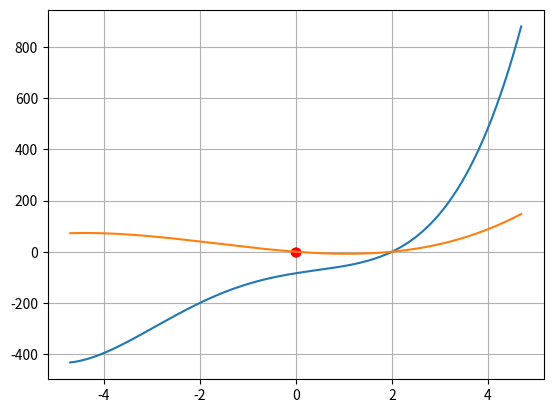

Write the Python code that produced this figure.
import numpy as np
import matplotlib.pyplot as plt
from scipy import optimize

# wiel=[1,5+1j,-(8-5j),30-14j,-84]

# zw=np.roots(wiel)
# print(zw)
# print("")
# # for i in range(len(zw)):
# #     print((np.polyval(wiel,zw[i])))

# y=[]
# for i in range(len(zw)):
#     y.append(zw[i].real)
# print(len(zw))
# x = np.linspace(-4.7, 4.7, 4)
# plt.plot(x, y)
# plt.grid()
# plt.show()


# def wielo():
#     d=0
r=3
ff=0.01
zak=4.7
def fdz(x):
    a=x**4 + (5 + 1j)*x**3 - (8 - 5j)*x**2 + (30 - 14j)*x - 84
    return [a.real,
            a.imag]

odp_r=[]
odp_i=[]
y_r=[]
y_i=[]
for i in np.arange(-zak, zak, ff ):
    x1=fdz(i)
    y_r.append(x1[0])
    y_i.append(x1[1])
    if -0.15 <=round(x1[0],r)<=0.15:
        if  [round(x1[0],r)] not in odp_r:
            odp_r.append(round(i,r))
            #plt.plot((round(x1.x[0],r)), (round(x1.x[1],r)), 'o', color='r')
    if -0.15 <=round(x1[1],r)<=0.15:
        if  [round(x1[1],r)] not in odp_i:
            odp_i.append(round(i,r))
            plt.plot(round(i,r), round(x1[1],r), 'o', color='r')

print(odp_r)
print(odp_i)

# plt.set_xlim((0, 3))
# plt.set_ylim((0, 3))
x = np.arange(-zak, zak, ff )
plt.plot(x, y_r)
plt.plot(x, y_i)
plt.grid()
plt.show()